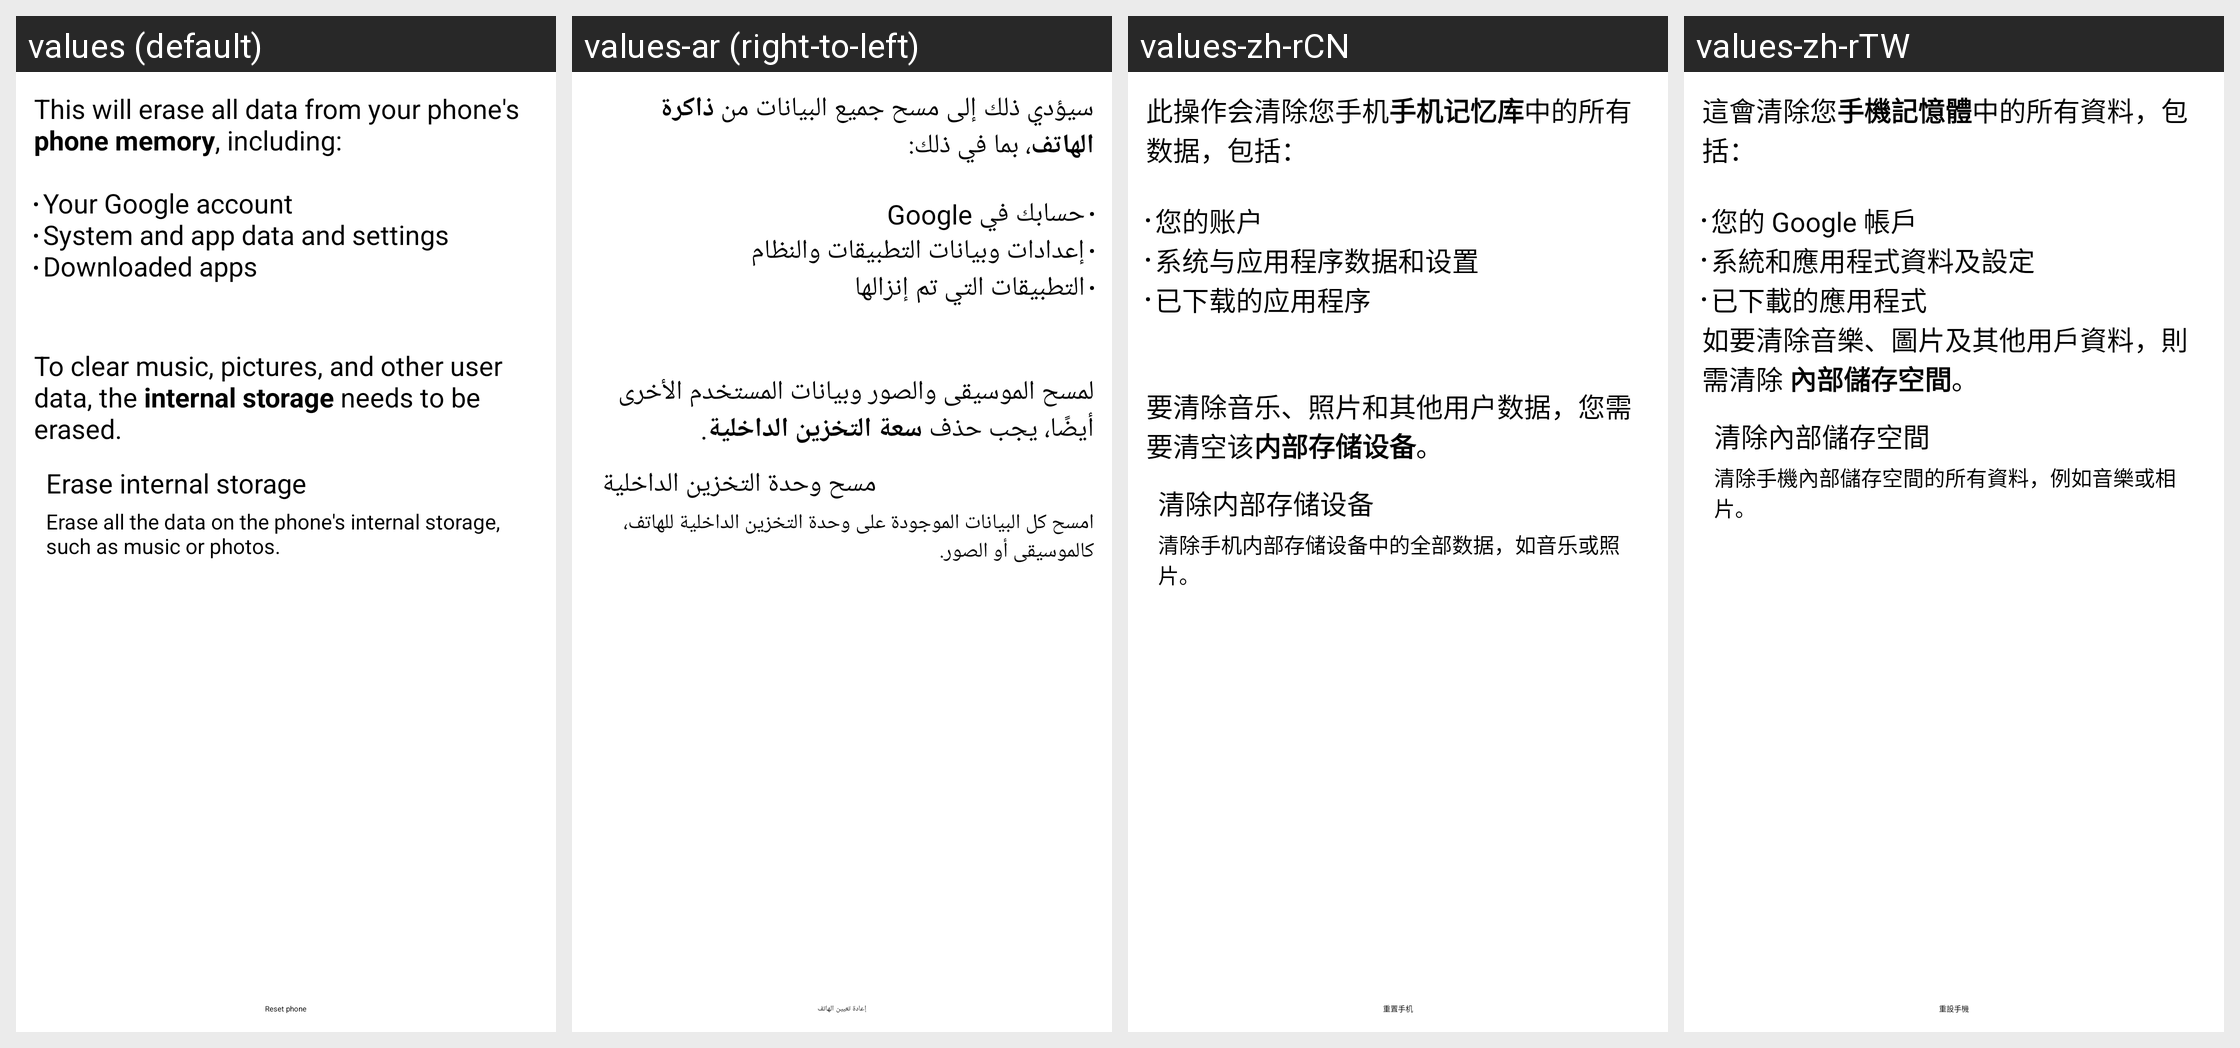

Locale-by-locale string values for the Android screen shown in this grid:
Android screen res/layout/master_clear.xml rendered under 4 locales, left to right: values (default), values-ar (right-to-left), values-zh-rCN, values-zh-rTW. Device: Nexus 5 (rendered at 1080×1920; each locale shown at half size, 540×960, under a caption strip naming it); theme Theme.Holo.
Other locales in the repository, not shown: values-bg, values-bn, values-bs, values-ca, values-cs, values-da, values-de, values-el, values-en, values-en-rCA, values-en-rGB, values-en-rUS, values-es, values-es-rCO, values-es-rES, values-es-rMX, values-es-rUS, values-es-rVE, values-et, values-eu, values-fa, values-fi, values-fr, values-fr-rCA, values-gl, values-hi, values-hr, values-hu, values-in, values-is, values-it, values-iw, values-ja, values-jv, values-kk, values-ko, values-lt, values-lv, values-mk, values-ms, values-nb, values-nl, values-pl, values-pt, values-pt-rBR, values-pt-rPT, values-ro, values-ru, values-sk, values-sl, values-sq, values-sr, values-su, values-sv, values-th, values-tl, values-tr, values-uk, values-vi, values-zh-rHK.
Strings drawn on this screen, with the default value and each locale's value (text and hints the layout hard-codes, and strings that could not be matched under every locale, appear in the picture but are not listed):

master_clear_desc
  values: This will erase all data from your phone's phone memory, including:
      
      Your Google account
      System and app data and settings
      Downloaded apps
  values-ar: سيؤدي ذلك إلى مسح جميع البيانات من ذاكرة الهاتف، بما في ذلك:
      
      حسابك في Google
      إعدادات وبيانات التطبيقات والنظام
      التطبيقات التي تم إنزالها
  values-zh-rCN: 此操作会清除您手机手机记忆库中的所有数据，包括：
      
      您的账户
      系统与应用程序数据和设置
      已下载的应用程序
  values-zh-rTW: 這會清除您手機記憶體中的所有資料，包括：
      
      您的 Google 帳戶
      系統和應用程式資料及設定
      已下載的應用程式

master_clear_desc_erase_external_storage
  values: 
      
      To clear music, pictures, and other user data, the internal storage needs to be erased.
  values-ar: 
      
      لمسح الموسيقى والصور وبيانات المستخدم الأخرى أيضًا، يجب حذف سعة التخزين الداخلية.
  values-zh-rCN: 
      
      要清除音乐、照片和其他用户数据，您需要清空该内部存储设备。
  values-zh-rTW: 如要清除音樂、圖片及其他用戶資料，則需清除 內部儲存空間。

erase_external_storage
  values: Erase internal storage
  values-ar: مسح وحدة التخزين الداخلية
  values-zh-rCN: 清除内部存储设备
  values-zh-rTW: 清除內部儲存空間

erase_external_storage_description
  values: Erase all the data on the phone's internal storage, such as music or photos.
  values-ar: امسح كل البيانات الموجودة على وحدة التخزين الداخلية للهاتف، كالموسيقى أو الصور.
  values-zh-rCN: 清除手机内部存储设备中的全部数据，如音乐或照片。
  values-zh-rTW: 清除手機內部儲存空間的所有資料，例如音樂或相片。

master_clear_button_text
  values: Reset phone
  values-ar: إعادة تعيين الهاتف
  values-zh-rCN: 重置手机
  values-zh-rTW: 重設手機
